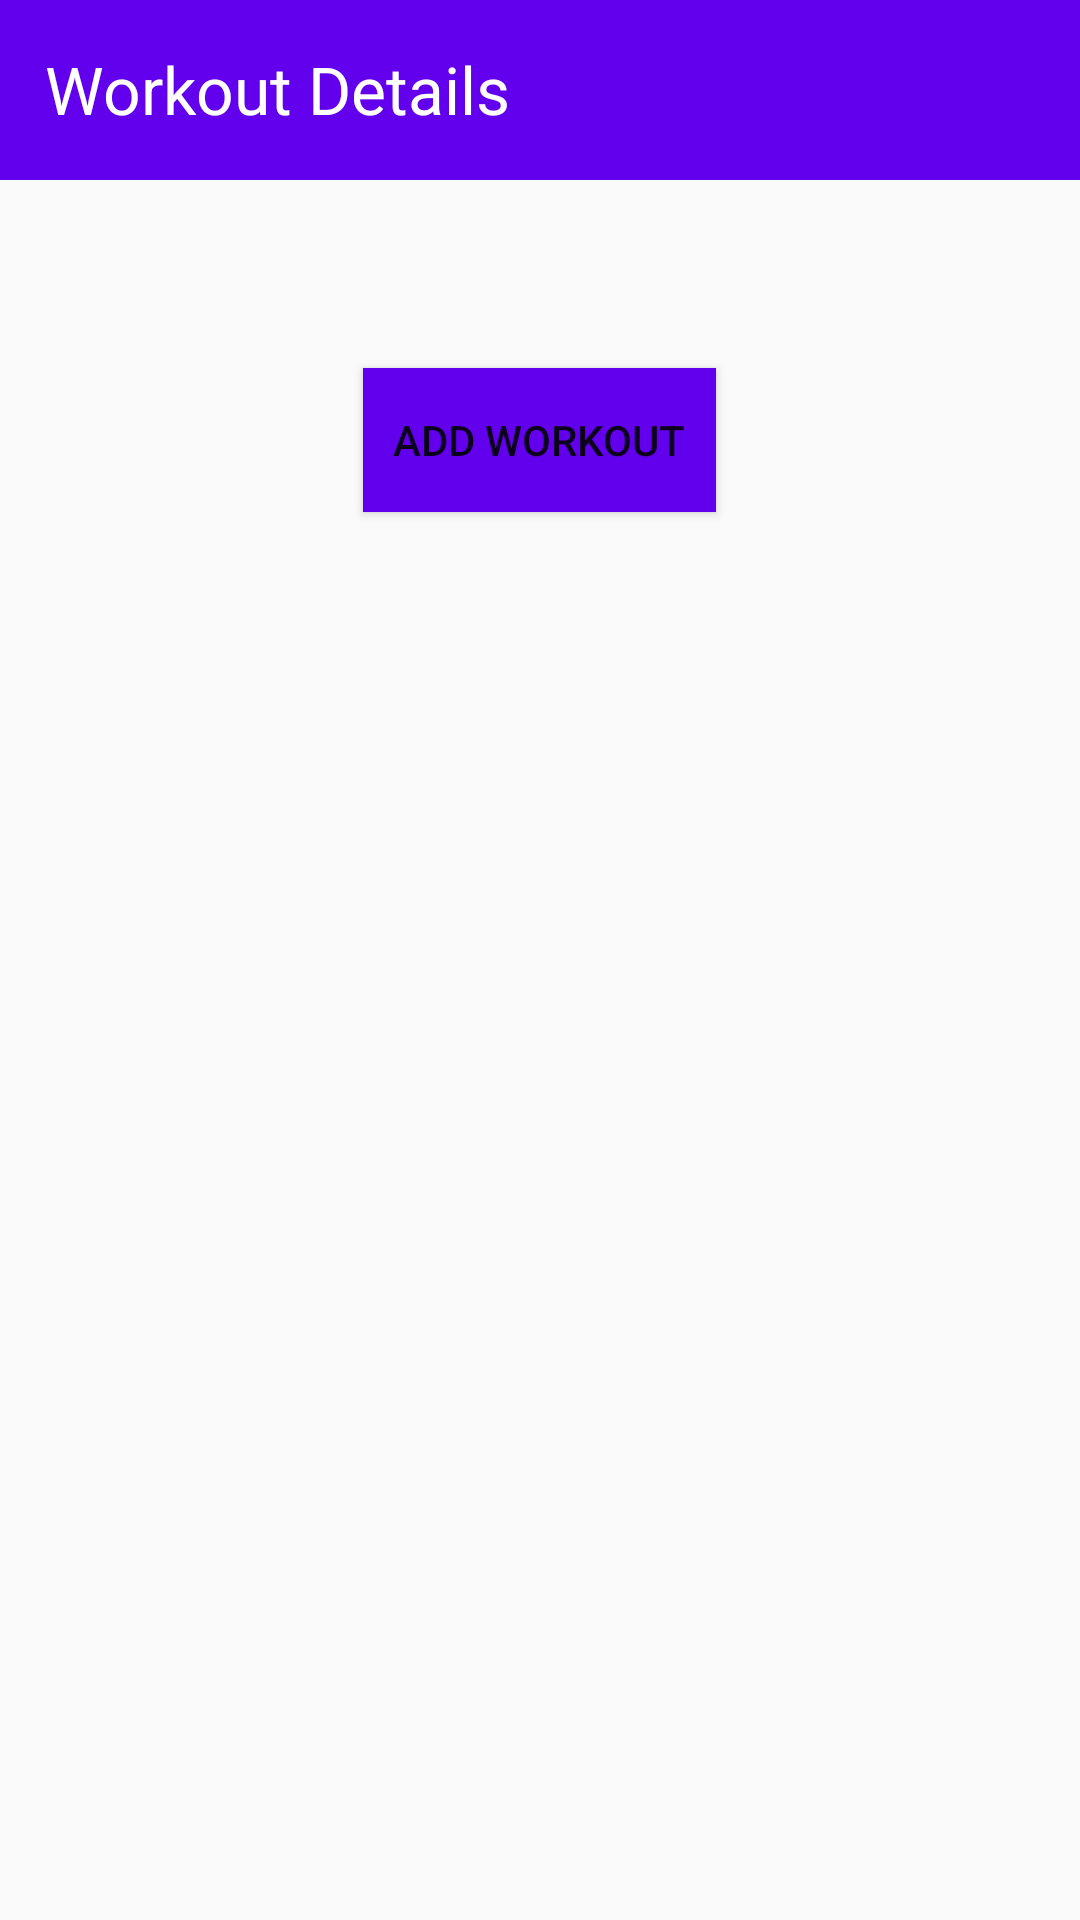

This screen was rendered from an Android layout file. Write that file and the resources it references.
<!-- AndroidManifest.xml: application theme AppTheme -->
<!-- res/layout/activity_add_workout.xml -->
<?xml version="1.0" encoding="utf-8"?>
<RelativeLayout xmlns:android="http://schemas.android.com/apk/res/android"
    xmlns:app="http://schemas.android.com/apk/res-auto"
    xmlns:tools="http://schemas.android.com/tools"
    android:layout_width="match_parent"
    android:layout_height="match_parent"
    tools:context="com.example.ramy.icecreamfitness.SelectExercises"
    android:descendantFocusability="beforeDescendants"
    android:focusableInTouchMode="true">


    <android.support.v7.widget.Toolbar
        android:id="@+id/my_toolbar"
        android:layout_width="match_parent"
        android:layout_height="60dp"
        android:background="@color/colorPrimary"/>

    <TextView
        android:layout_width="wrap_content"
        android:layout_height="wrap_content"
        android:text="Workout Details"
        android:textColor="#FFFFFF"
        android:textSize="22dp"
        android:padding="15dp"
        android:id="@+id/textView" />

    <ScrollView
        xmlns:android="http://schemas.android.com/apk/res/android"
        android:layout_width="fill_parent"
        android:layout_height="fill_parent"
        android:layout_below="@+id/my_toolbar">
        
        <RelativeLayout
            android:layout_width="match_parent"
            android:layout_height="match_parent"
            android:id="@+id/mainhere">

            <TextView
                android:layout_width="wrap_content"
                android:layout_height="wrap_content"
                android:text=""
                android:textColor="#000"
                android:textSize="17dp"
                android:padding="10dp"
                android:id="@+id/details" />

            <RelativeLayout
                android:layout_width="match_parent"
                android:layout_height="wrap_content"
                android:id="@+id/defaults"
                android:layout_below="@+id/details"
                android:padding="10dp">

            </RelativeLayout>

            <Button
                 android:layout_width="wrap_content"
                 android:layout_height="wrap_content"
                 android:id="@+id/custom"
                 android:text="Add Workout"
                 android:layout_below="@+id/defaults"
                 android:layout_centerHorizontal="true"
                 android:background="@color/colorPrimary"
                 android:padding="10dp"
                 android:layout_margin="10dp"/>


        </RelativeLayout>
    </ScrollView>





</RelativeLayout>
    
<!-- resources referenced by this layout -->
<resources>
  <style name="AppTheme" parent="Theme.AppCompat.Light.NoActionBar">
          
          <item name="colorPrimary">@color/colorPrimary</item>
          <item name="colorPrimaryDark">@color/colorPrimaryDark</item>
          <item name="colorAccent">@color/colorAccent</item>
      </style>
  <!-- not gathered from this repository: default colours our renderer supplied (Android Studio template values) -->
  <color name="colorPrimary">#FF6200EE</color>
  <color name="colorPrimaryDark">#FF3700B3</color>
  <color name="colorAccent">#FF03DAC5</color>
</resources>
